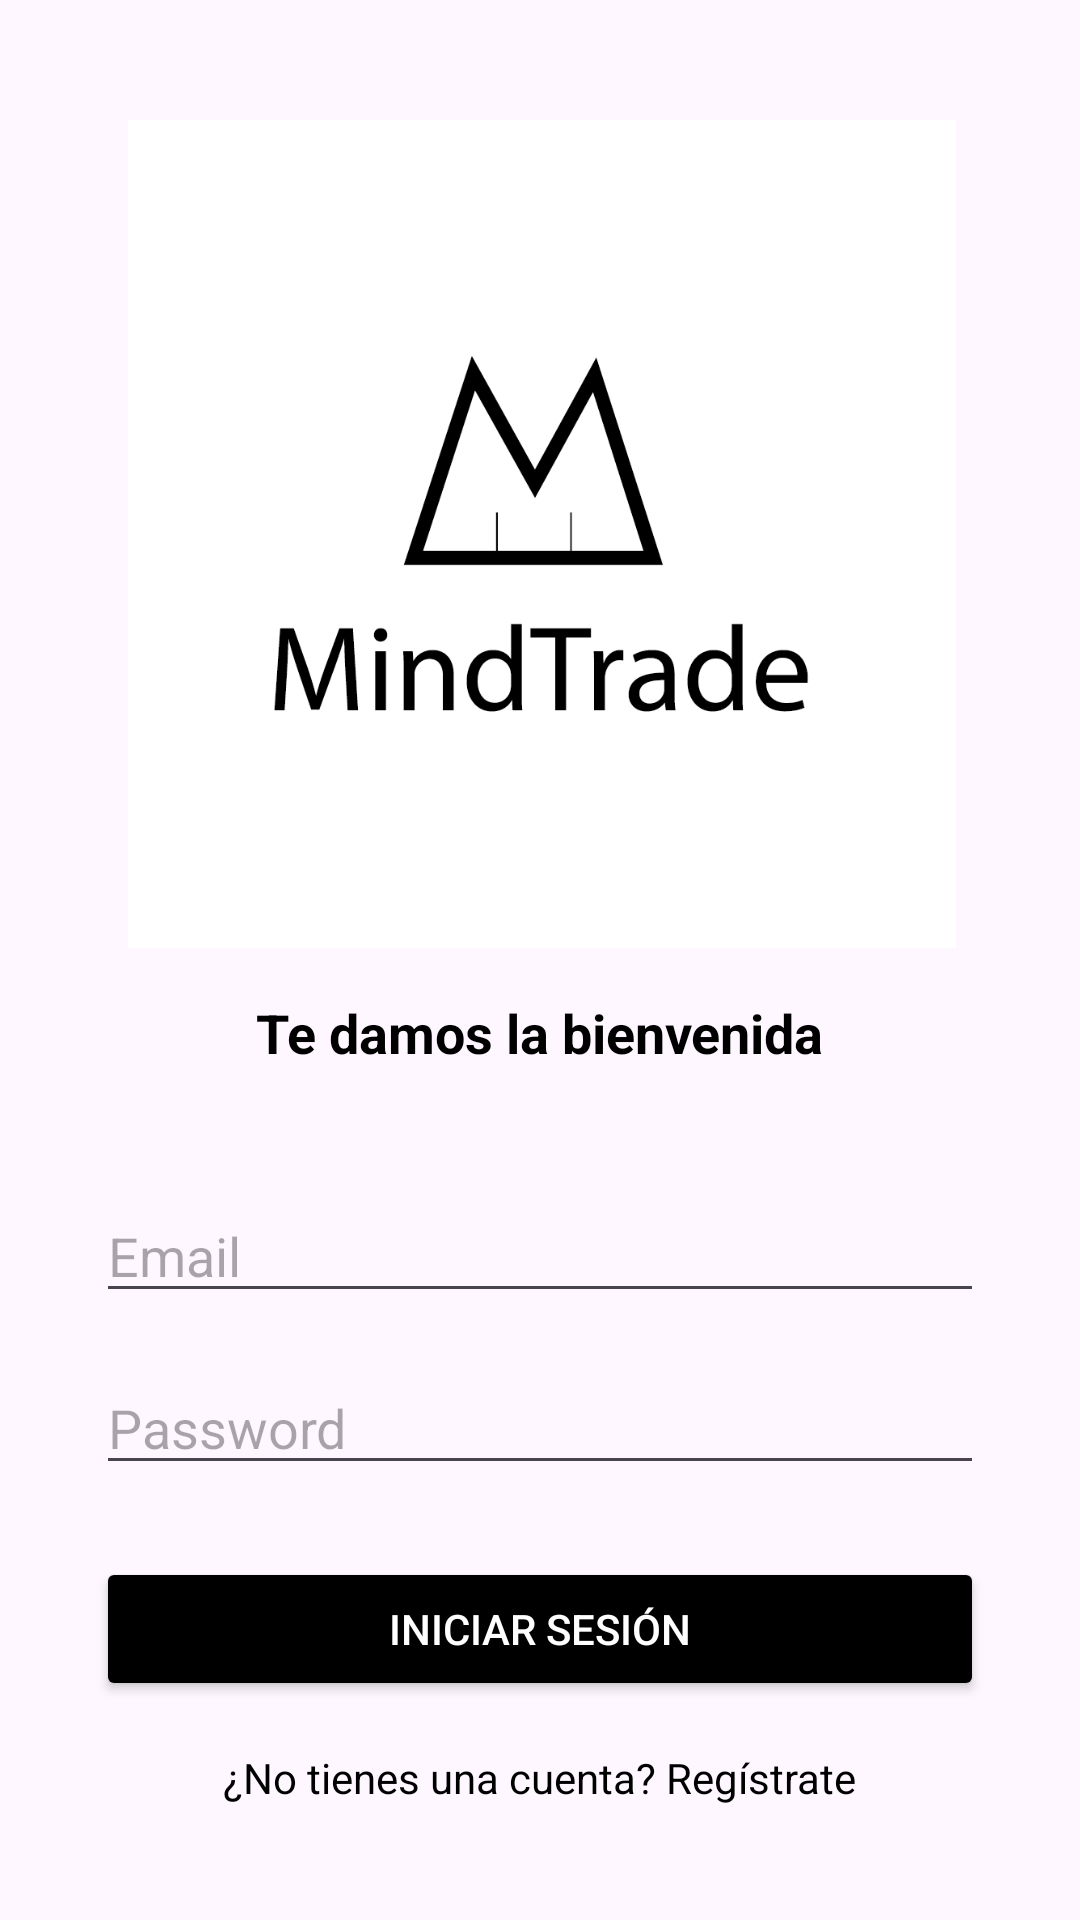

Layout XML and referenced resources for this Android screen:
<!-- AndroidManifest.xml: application theme Theme.MindTrade -->
<!-- res/layout/activity_login.xml -->
<?xml version="1.0" encoding="utf-8"?>
<androidx.constraintlayout.widget.ConstraintLayout
    xmlns:android="http://schemas.android.com/apk/res/android"
    xmlns:app="http://schemas.android.com/apk/res-auto"
    xmlns:tools="http://schemas.android.com/tools"
    android:id="@+id/main"
    android:layout_width="match_parent"
    android:layout_height="match_parent"
    tools:context=".LoginActivity">

    
    <ImageView
        android:id="@+id/logoImage"
        android:layout_width="407dp"
        android:layout_height="276dp"
        android:src="@drawable/mindtrade"
    app:layout_constraintTop_toTopOf="parent"
    app:layout_constraintStart_toStartOf="parent"
    app:layout_constraintEnd_toEndOf="parent"
    android:layout_marginTop="40dp"/>

    
    <TextView
        android:id="@+id/textViewWelcome"
        android:layout_width="wrap_content"
        android:layout_height="wrap_content"
        android:text="Te damos la bienvenida"
        android:textSize="18sp"
        android:textStyle="bold"
        android:textColor="@color/black"
        app:layout_constraintTop_toBottomOf="@id/logoImage"
        app:layout_constraintStart_toStartOf="parent"
        app:layout_constraintEnd_toEndOf="parent"
        android:layout_marginTop="16dp"/>

    
    <EditText
        android:id="@+id/editTextEmail"
        android:layout_width="0dp"
        android:layout_height="wrap_content"
        android:hint="Email"
        android:inputType="textEmailAddress"
        app:layout_constraintTop_toBottomOf="@id/textViewWelcome"
        app:layout_constraintStart_toStartOf="parent"
        app:layout_constraintEnd_toEndOf="parent"
        android:layout_marginStart="32dp"
        android:layout_marginEnd="32dp"
        android:layout_marginTop="40dp"/>

    
    <EditText
        android:id="@+id/editTextPassword"
        android:layout_width="0dp"
        android:layout_height="wrap_content"
        android:hint="Password"
        android:inputType="textPassword"
        app:layout_constraintTop_toBottomOf="@id/editTextEmail"
        app:layout_constraintStart_toStartOf="parent"
        app:layout_constraintEnd_toEndOf="parent"
        android:layout_marginStart="32dp"
        android:layout_marginEnd="32dp"
        android:layout_marginTop="16dp"/>

    
    <Button
        android:id="@+id/buttonLogin"
        android:layout_width="0dp"
        android:layout_height="wrap_content"
        android:text="Iniciar sesión"
        android:textColor="#FFFFFF"
        android:backgroundTint="#000000"
        app:layout_constraintTop_toBottomOf="@id/editTextPassword"
        app:layout_constraintStart_toStartOf="parent"
        app:layout_constraintEnd_toEndOf="parent"
        android:layout_marginTop="24dp"
        android:layout_marginStart="32dp"
        android:layout_marginEnd="32dp"/>

    
    <TextView
        android:id="@+id/textViewRegister"
        android:layout_width="wrap_content"
        android:layout_height="wrap_content"
        android:text="¿No tienes una cuenta? Regístrate"
        android:textColor="@color/black"
        app:layout_constraintTop_toBottomOf="@id/buttonLogin"
        app:layout_constraintStart_toStartOf="parent"
        app:layout_constraintEnd_toEndOf="parent"
        android:layout_marginTop="16dp"/>
</androidx.constraintlayout.widget.ConstraintLayout>
<!-- resources referenced by this layout -->
<resources>
  <!-- drawable mindtrade: png bitmap (drawable, 25412 bytes) -->
  <style name="Theme.MindTrade" parent="Base.Theme.MindTrade" />
  <style name="Base.Theme.MindTrade" parent="Theme.Material3.DayNight.NoActionBar">
          
          
      </style>
  <!-- not gathered from this repository: default colours our renderer supplied (Android Studio template values) -->
  <color name="black">#FF000000</color>
</resources>
